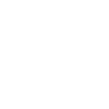
t = 0.00 s
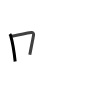
t = 1.75 s
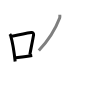
t = 3.50 s
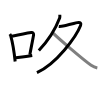
t = 5.50 s
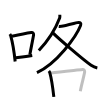
t = 7.25 s
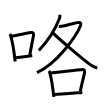
t = 9.00 s

The animated SVG that drew these frames (rendered in a browser with its animation timeline set to each time). Animation: 9 SMIL elements (animate=9); one cycle of 9.00 s.

<svg width="109px" height="109px" viewBox="0 0 px 109px" xmlns="http://www.w3.org/2000/svg" xmlns:xlink="http://www.w3.org/1999/xlink" xml:space="preserve" version="1.1"  baseProfile="full">
<path d="M9.75,34.06c0.35,0.45,0.72,0.82,0.87,1.38c1.23,4.42,3.7,18.12,4.54,26.06" style="fill:none;stroke:black;stroke-width:3;opacity:0">
  <animate attributeType="CSS" attributeName="opacity" from="0" to="1" begin="0s" dur="1s" repeatCount="0" fill="freeze" />
</path>
<path d="M11.96,36.18c8.94-1.94,15.27-3.11,19.41-3.69c1.52-0.21,2.43,1.26,2.21,2.51c-0.9,5.17-2.45,12.65-3.78,19.8" style="fill:none;stroke:black;stroke-width:3;opacity:0">
  <animate attributeType="CSS" attributeName="opacity" from="0" to="1" begin="1s" dur="1s" repeatCount="0" fill="freeze" />
</path>
<path d="M14.82,57.86c4.87-0.66,10.75-1.42,17.43-2.43" style="fill:none;stroke:black;stroke-width:3;opacity:0">
  <animate attributeType="CSS" attributeName="opacity" from="0" to="1" begin="2s" dur="1s" repeatCount="0" fill="freeze" />
</path>
<path d="M59.77,14.75c0.06,0.83,0.31,2.2-0.12,3.33c-3.27,8.69-10.57,21.65-20.82,32.49" style="fill:none;stroke:black;stroke-width:3;opacity:0">
  <animate attributeType="CSS" attributeName="opacity" from="0" to="1" begin="3s" dur="1s" repeatCount="0" fill="freeze" />
</path>
<path d="M58.76,26.41c0.33,0.04,1.76,0,2.71-0.11c3.14-0.35,11.46-2.59,15.94-3.68c3.08-0.75,3.95,0.85,3.16,2.89C76.28,36.64,56.5,63.75,36.94,72.53" style="fill:none;stroke:black;stroke-width:3;opacity:0">
  <animate attributeType="CSS" attributeName="opacity" from="0" to="1" begin="4s" dur="1s" repeatCount="0" fill="freeze" />
</path>
<path d="M53.15,33.08c5.52,5.62,30.55,26.99,37.99,32.13c2.22,1.53,4.01,2.28,6.18,2.73" style="fill:none;stroke:black;stroke-width:3;opacity:0">
  <animate attributeType="CSS" attributeName="opacity" from="0" to="1" begin="5s" dur="1s" repeatCount="0" fill="freeze" />
</path>
<path d="M48.83,71.01c0.36,0.44,0.73,0.8,0.89,1.35c1.25,4.34,3.25,16.81,4.11,24.6" style="fill:none;stroke:black;stroke-width:3;opacity:0">
  <animate attributeType="CSS" attributeName="opacity" from="0" to="1" begin="6s" dur="1s" repeatCount="0" fill="freeze" />
</path>
<path d="M51.08,72.97c10.17-1.47,27.09-2.79,31.33-3.36c1.55-0.21,2.48,1.23,2.25,2.46c-0.92,5.07-2.99,12.17-4.35,19.18" style="fill:none;stroke:black;stroke-width:3;opacity:0">
  <animate attributeType="CSS" attributeName="opacity" from="0" to="1" begin="7s" dur="1s" repeatCount="0" fill="freeze" />
</path>
<path d="M54.01,94.63c4.97-0.65,19.74-1.63,28.36-2.25" style="fill:none;stroke:black;stroke-width:3;opacity:0">
  <animate attributeType="CSS" attributeName="opacity" from="0" to="1" begin="8s" dur="1s" repeatCount="0" fill="freeze" />
</path>
</svg>
